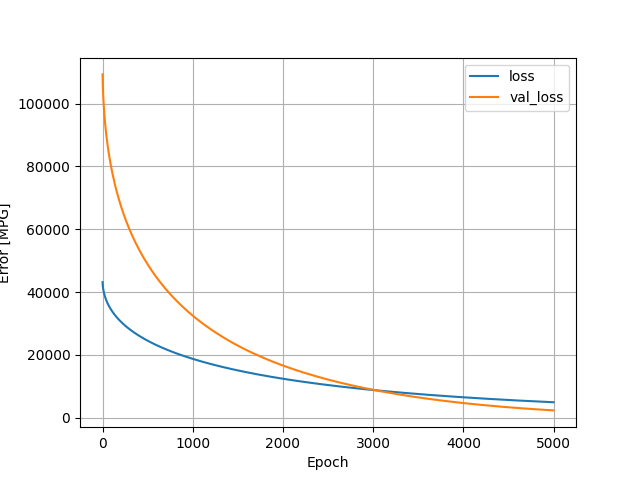

Values plotted in this chart, from the file beside it:
, loss, val_loss, epoch
0, 43141, 109333, 0
1, 42560, 107785, 1
2, 42187, 106618, 2
3, 41890, 105673, 3
4, 41635, 104812, 4
5, 41407, 104045, 5
6, 41201, 103344, 6
7, 41010, 102707, 7
8, 40835, 102100, 8
9, 40667, 101534, 9
10, 40509, 100991, 10
11, 40360, 100469, 11
12, 40216, 99979, 12
13, 40079, 99498, 13
14, 39946, 99047, 14
15, 39819, 98602, 15
16, 39696, 98175, 16
17, 39576, 97756, 17
18, 39461, 97358, 18
19, 39349, 96967, 19
20, 39240, 96587, 20
21, 39133, 96218, 21
22, 39030, 95862, 22
23, 38929, 95508, 23
24, 38830, 95159, 24
25, 38733, 94825, 25
26, 38638, 94492, 26
27, 38545, 94170, 27
28, 38454, 93853, 28
29, 38365, 93543, 29
30, 38277, 93243, 30
31, 38192, 92944, 31
32, 38107, 92650, 32
33, 38024, 92360, 33
34, 37942, 92080, 34
35, 37862, 91802, 35
36, 37783, 91535, 36
37, 37706, 91263, 37
38, 37628, 91001, 38
39, 37553, 90743, 39
40, 37479, 90485, 40
41, 37405, 90234, 41
42, 37333, 89982, 42
43, 37261, 89740, 43
44, 37190, 89498, 44
45, 37121, 89255, 45
46, 37051, 89016, 46
47, 36983, 88780, 47
48, 36915, 88545, 48
49, 36848, 88314, 49
50, 36782, 88087, 50
51, 36718, 87866, 51
52, 36653, 87645, 52
53, 36589, 87426, 53
54, 36526, 87208, 54
55, 36464, 86992, 55
56, 36401, 86782, 56
57, 36340, 86574, 57
58, 36280, 86369, 58
59, 36220, 86166, 59
... 4,940 more rows
